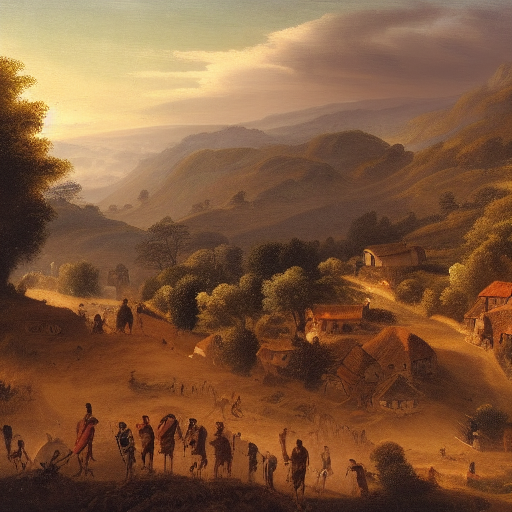
Generation parameters embedded in this image by AUTOMATIC1111 Stable Diffusion web UI or a fork of it (Forge, ...) (PNG 'parameters' text chunk):
landscape, people, epic scene, village
Steps: 55, Sampler: Euler a, CFG scale: 7, Seed: 3585300407, Size: 512x512, Model hash: 7460a6fa